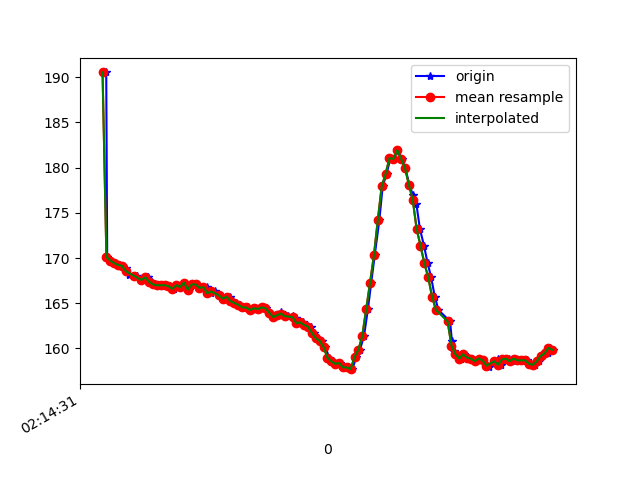

The table this chart was drawn from, first rows:
1617848071579, 543715205714391, 190.52734, -259.1797, -76.953125
1617848071584, 543715217129359, 170.1, -237.1, -62.3
1617848071603, 543715236174652, 169.7, -237.6, -62.4
1617848071623, 543715255128382, 169.4, -239.2, -62.4
1617848071643, 543715274204197, 169.2, -239.1, -62.79
1617848071662, 543715293127405, 169.1, -239.2, -63.18
1617848071680, 543715312233742, 168.9, -239.6, -62.7
1617848071699, 543715331248514, 168.2, -238.8, -62.4
1617848071721, 543715350263286, 168.1, -239.5, -62.3
1617848071737, 543715369461186, 168.1, -240, -62.79
1617848071770, 543715389177949, 167.6, -239.8, -62.01
1617848071791, 543715408162200, 167.9, -240.1, -62.11
1617848071796, 543715427115929, 167.9, -239.6, -62.5
1617848071813, 543715446161223, 167.4, -239.1, -62.5
1617848071831, 543715465237038, 167.1, -239.7, -62.4
1617848071850, 543715484282331, 167, -239.8, -62.5
1617848071869, 543715503297104, 167, -239.4, -61.82
1617848071888, 543715522342397, 167, -239.4, -62.11
1617848071909, 543715541357170, 166.9, -239.5, -62.3
1617848071927, 543715560555070, 166.6, -239.4, -62.11
1617848071946, 543715579569842, 167, -239.8, -61.43
1617848071965, 543715598615136, 166.8, -239.4, -62.4
1617848071986, 543715617629908, 167.3, -239.1, -62.01
1617848072005, 543715636736244, 166.5, -239.3, -62.5
1617848072022, 543715655751017, 167.1, -238.6, -61.62
1617848072042, 543715674735268, 167.1, -239, -61.62
1617848072060, 543715693841604, 166.7, -239.4, -61.82
1617848072082, 543715712856376, 166.8, -238.7, -61.72
1617848072099, 543715731993234, 166.8, -239.6, -62.01
1617848072118, 543715751130091, 166.1, -239.3, -62.01
1617848072138, 543715770022778, 166.3, -239.4, -61.82
1617848072160, 543715789037551, 165.9, -239.8, -62.01
1617848072175, 543715808265972, 165.8, -239.9, -62.7
1617848072194, 543715827341787, 165.5, -240.3, -62.11
1617848072217, 543715846417602, 165.7, -240.6, -62.01
1617848072235, 543715865615502, 165.2, -240.5, -62.7
1617848072251, 543715884782881, 165, -240.6, -63.57
1617848072270, 543715903858696, 164.8, -241.2, -63.09
1617848072289, 543715922934511, 164.6, -240.4, -62.5
1617848072311, 543715941918762, 164.6, -240.4, -61.13
1617848072328, 543715961025098, 164.3, -239.7, -61.33
1617848072347, 543715980039870, 164.5, -239.7, -61.04
1617848072365, 543715999115685, 164.4, -240.7, -61.82
1617848072389, 543716018099936, 164.6, -241.2, -63.09
1617848072404, 543716037328358, 164.5, -242.5, -63.77
1617848072423, 543716056343130, 164, -242.6, -63.57
1617848072442, 543716075296860, 163.5, -242.2, -63.09
1617848072465, 543716094372674, 163.7, -242.7, -63.57
1617848072480, 543716113540053, 164.1, -242.5, -64.84
1617848072499, 543716132737953, 163.7, -243.1, -64.16
1617848072518, 543716151813768, 163.6, -242.8, -65.14
1617848072540, 543716170889583, 163.6, -243.7, -64.45
1617848072558, 543716189995920, 163.4, -243.3, -64.75
1617848072576, 543716209132777, 162.8, -243.7, -64.45
1617848072595, 543716228300156, 162.9, -244.2, -64.94
1617848072615, 543716247406492, 162.6, -244.4, -64.75
1617848072633, 543716266573871, 162.4, -244.5, -65.14
1617848072652, 543716285832814, 161.7, -244.4, -64.45
1617848072671, 543716305030714, 161.1, -243.6, -64.26
1617848072694, 543716324259135, 160.8, -243.9, -63.48
1617848072710, 543716343487557, 160.2, -243.7, -63.57
... 60 more rows
